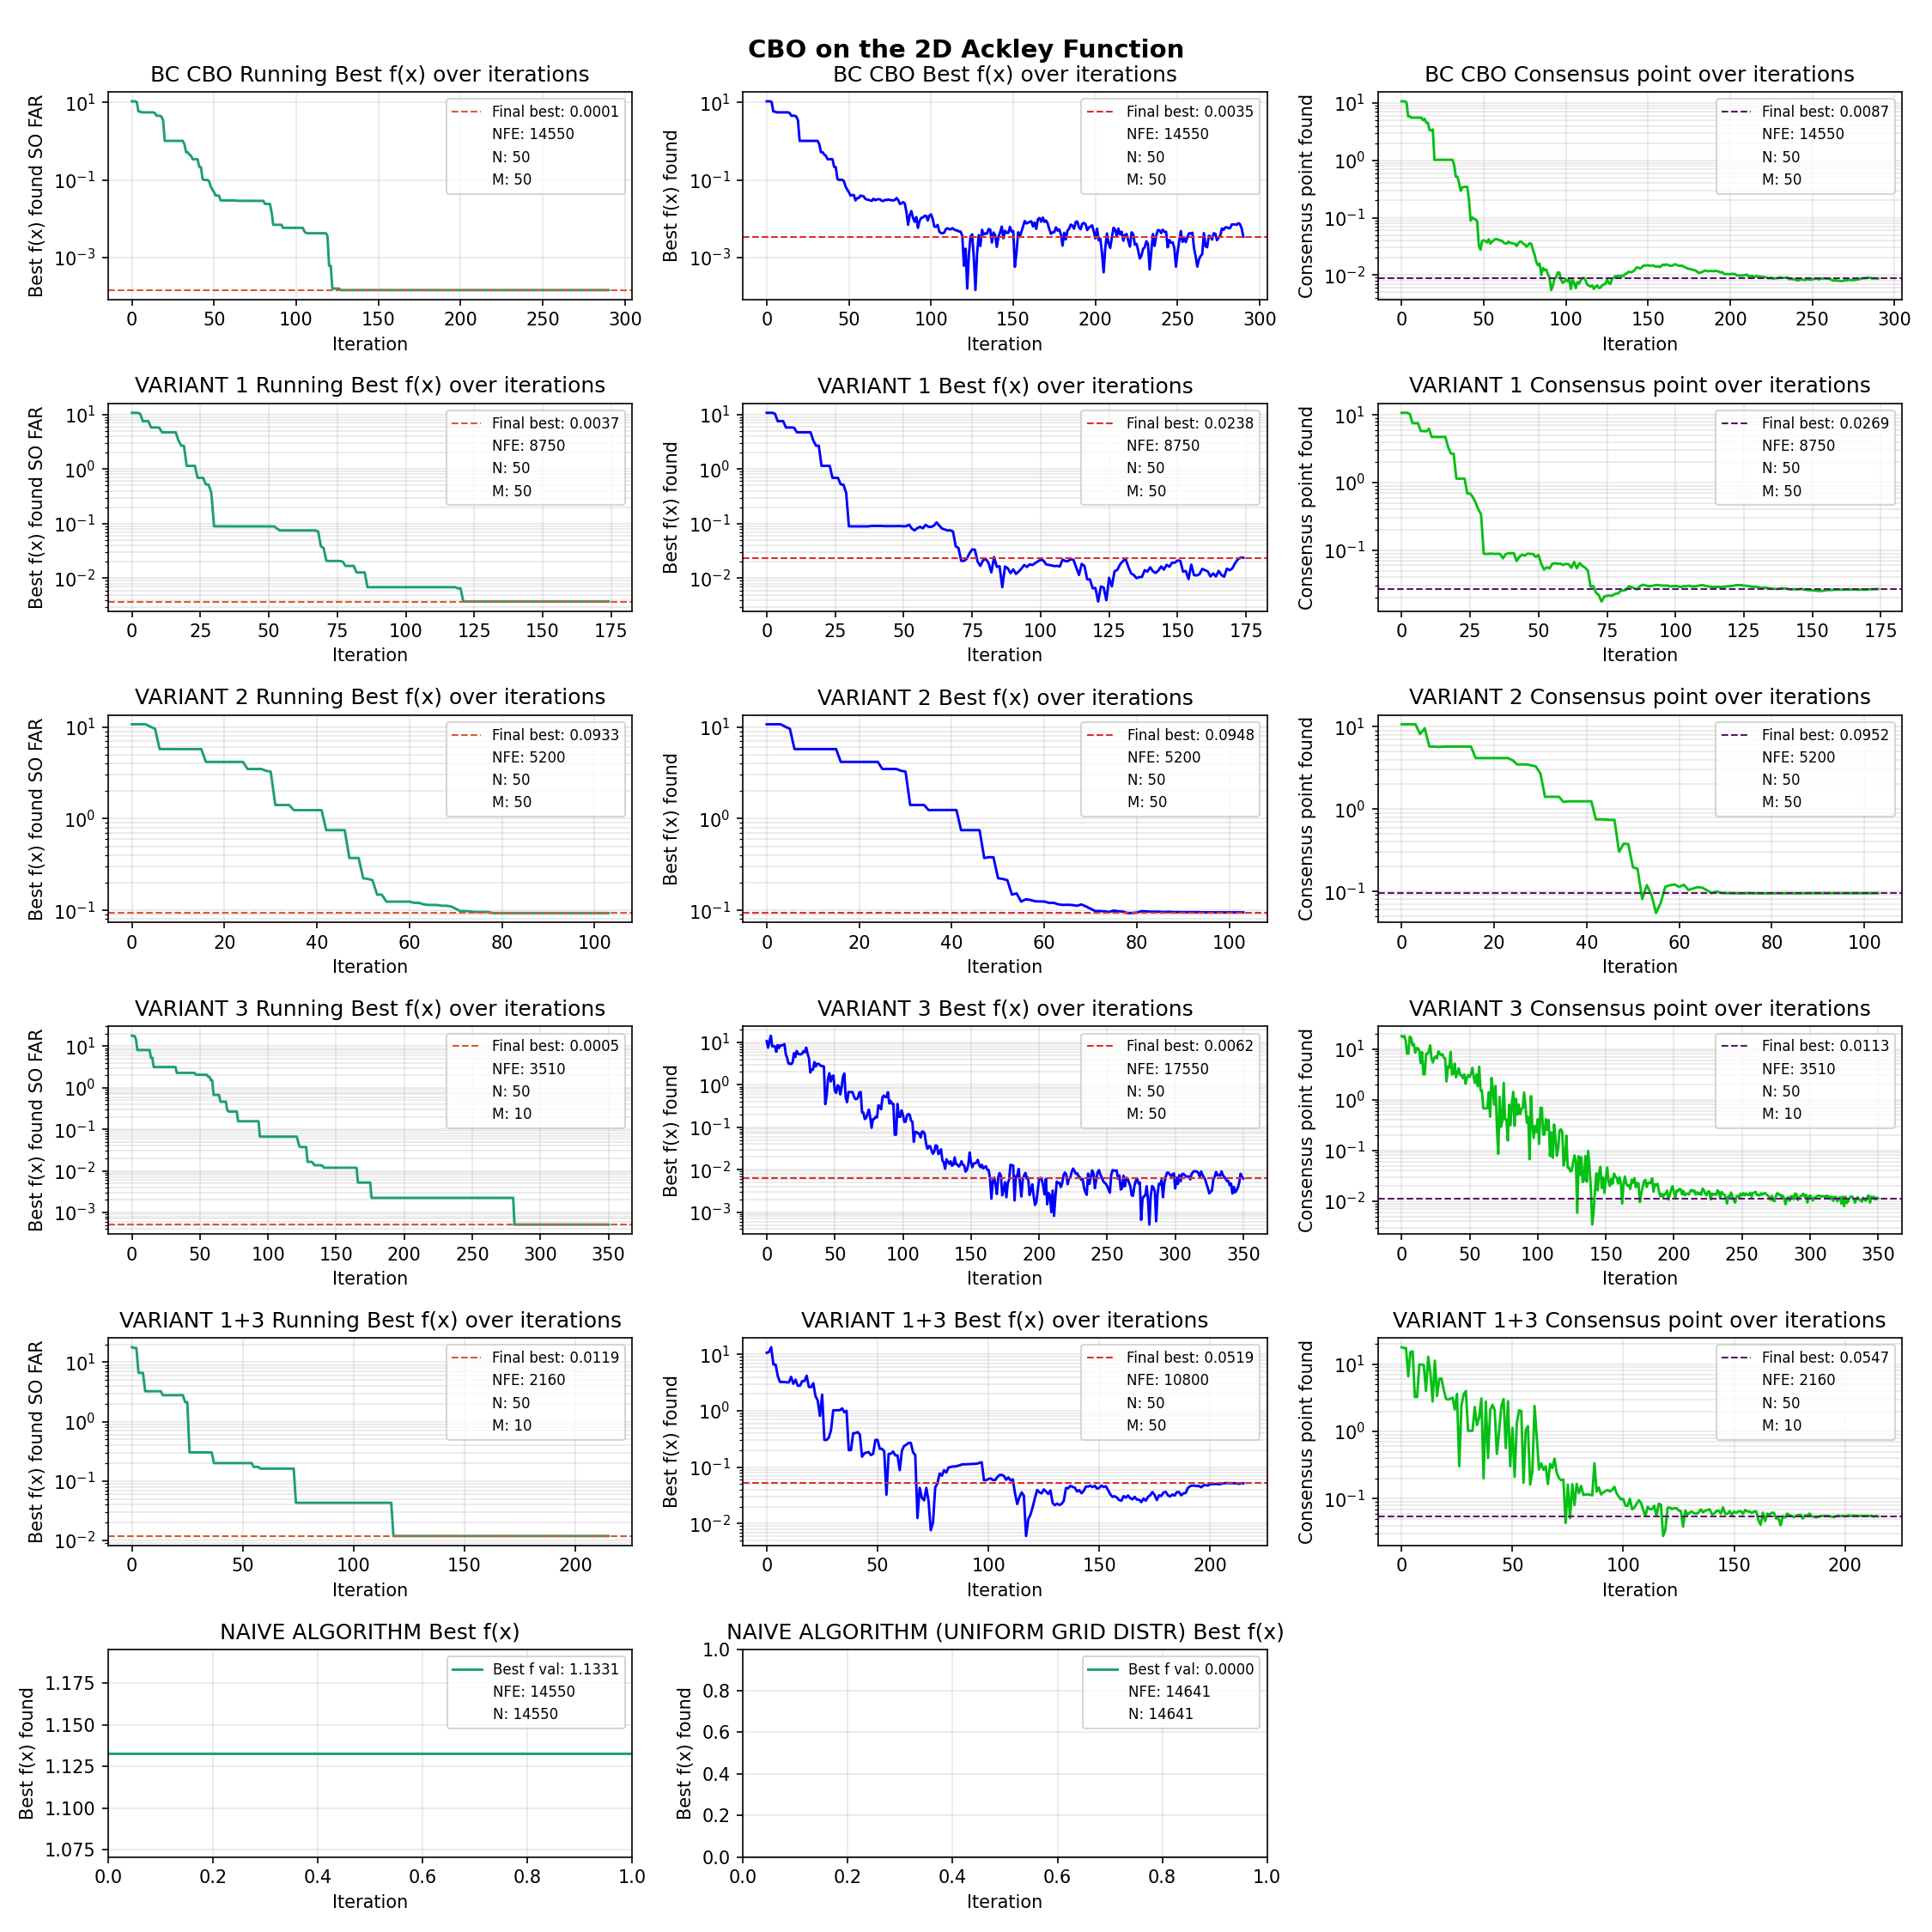

Reproduce this figure in Python.
# LAST UPDATED 8/19/2026
import sys
from pathlib import Path
sys.path.append(str(Path(__file__).resolve().parent.parent.parent))

import numpy as np
import matplotlib.pyplot as plt
import matplotlib.colors as mcolors
import matplotlib.patches as mpatches

from bc_algorithms import ackley, cbo, naive, naive_uniform
from variants_cbo.variant_1 import component_wise_diff
from variants_cbo.variant_2 import common_noise
from variants_cbo.variant_3 import random_mini_batch
from variants_cbo.variant_1and3 import comp_diff_random_batch


# best f(x) found SO FAR over iterations
def best_obj_val_hist(ax, best_val_hist, best_val, n_particles=50, m_size=50):
    # plot x (iteration) and y (obj value)
    ax.semilogy(best_val_hist, color="#1D9E75", linewidth=1.4)
    # draw horizontal y line to show where run ended up
    ax.axhline(y=best_val, color="#D85A30", linestyle="--", linewidth=1, label=(f"Final best: {best_val:.4f}"))

    # ax.set_title("Best f(x) over iterations")
    ax.set_xlabel("Iteration"); ax.set_ylabel("Best f(x) found SO FAR")
    # ax.legend(fontsize=8)
    ax.grid(alpha=0.3, which="both")

    # get the existing plot handles automatically
    handles, labels = ax.get_legend_handles_labels()

    # add info patches to legend
    info1 = mpatches.Patch(color='none', label=f'NFE: {m_size * len(best_val_hist)}')
    info2 = mpatches.Patch(color='none', label=f'N: {n_particles}')
    info3 = mpatches.Patch(color='none', label=f'M: {m_size}')
    ax.legend(handles=handles + [info1, info2, info3], fontsize=8)

# best f(x) during each iteration
def obj_val_hist(ax, obj_val_hist, n_particles=50, m_size=50):
    # plot x (iteration) and y (obj value)
    ax.semilogy(obj_val_hist, color="blue", linewidth=1.4)
    # draw horizontal y line to show where run ended up
    ax.axhline(y=obj_val_hist[-1], color="#D83030", linestyle="--", linewidth=1, label=(f"Final best: {obj_val_hist[-1]:.4f}"))

    ax.set_xlabel("Iteration"); ax.set_ylabel("Best f(x) found")
    # ax.legend(fontsize=8)
    ax.grid(alpha=0.3, which="both")

    # add info patches to legend
    handles, labels = ax.get_legend_handles_labels()
    info1 = mpatches.Patch(color='none', label=f'NFE: {m_size*len(obj_val_hist)}')
    info2 = mpatches.Patch(color='none', label=f'N: {n_particles}')
    info3 = mpatches.Patch(color='none', label=f'M: {m_size}')
    ax.legend(handles=handles + [info1, info2, info3], fontsize=8)

# consensus point history over iterations
def consensus_hist(ax, consensus_hist, n_particles=50, m_size=50):
    consensus_vals = ackley(consensus_hist)
    ax.semilogy(consensus_vals, color="#06BF15", linewidth=1.4)
    # draw horizontal y line to show where run ended up
    ax.axhline(y=consensus_vals[-1], color="#591766", linestyle="--", linewidth=1, label=(f"Final best: {consensus_vals[-1]:.4f}"))

    ax.set_xlabel("Iteration"); ax.set_ylabel("Consensus point found")
    # ax.legend(fontsize=8)
    ax.grid(alpha=0.3, which="both")

    # add info patches to legend
    handles, labels = ax.get_legend_handles_labels()
    info1 = mpatches.Patch(color='none', label=f'NFE: {m_size*len(consensus_hist)}')
    info2 = mpatches.Patch(color='none', label=f'N: {n_particles}')
    info3 = mpatches.Patch(color='none', label=f'M: {m_size}')
    ax.legend(handles=handles + [info1, info2, info3], fontsize=8)

def obj_val_naive(ax, f=naive):
    best_x, best_val, x_positions, f_vals, n_particles, variance = f(ackley, d=2)
    # draw horizontal line to compare best_val to other graphs
    ax.axhline(y=best_val, color="#1D9E75", linestyle="-", linewidth=1.4, label=(f"Best f val: {best_val:.4f}"))
    ax.set_title("NAIVE ALGORITHM Best f(x)")
    ax.set_xlabel("Iteration"); ax.set_ylabel("Best f(x) found")
    # ax.legend(fontsize=8)
    ax.grid(alpha=0.3, which="both")

    # add info patches to legend
    handles, labels = ax.get_legend_handles_labels()
    info1 = mpatches.Patch(color='none', label=f'NFE: {n_particles}')
    info2 = mpatches.Patch(color='none', label=f'N: {n_particles}')
    ax.legend(handles=handles + [info1, info2], fontsize=8)


def main():
    # create blank canvas
    fig = plt.figure(figsize=(15,15))
    fig.suptitle("CBO on the 2D Ackley Function", fontsize=14, fontweight="bold")

    # 2x2 figure panels
    ax1 = fig.add_subplot(6,3,1)
    ax2 = fig.add_subplot(6,3,2)
    ax3 = fig.add_subplot(6,3,3)
    ax4 = fig.add_subplot(6,3,4)
    ax5 = fig.add_subplot(6,3,5)
    ax6 = fig.add_subplot(6,3,6)
    ax7 = fig.add_subplot(6,3,7)
    ax8 = fig.add_subplot(6,3,8)
    ax9 = fig.add_subplot(6,3,9)
    ax10 = fig.add_subplot(6,3,10)
    ax11 = fig.add_subplot(6,3,11)
    ax12 = fig.add_subplot(6,3,12)
    ax13 = fig.add_subplot(6,3,13)
    ax14 = fig.add_subplot(6,3,14)
    ax15 = fig.add_subplot(6,3,15)
    ax16 = fig.add_subplot(6,3,16)
    ax17 = fig.add_subplot(6,3,17)


    _, cbo_best_val, cbo_consensus_hist, _, cbo_obj_val_hist, cbo_best_val_hist, _ = cbo(ackley, d=2, seed=0)
    _, var1_best_val, var1_consensus_hist, _, var1_obj_val_hist, var1_best_val_hist, _ = component_wise_diff(ackley, d=2, seed=0)
    _, var2_best_val, var2_consensus_hist, _, var2_obj_val_hist, var2_best_val_hist, _ = common_noise(ackley, d=2, seed=0)
    _, var3_best_val, var3_consensus_hist, _, var3_obj_val_hist, var3_best_val_hist, _ = random_mini_batch(ackley, d=2, seed=0)
    _, var13_best_val, var13_consensus_hist, _, var13_obj_val_hist, var13_best_val_hist, _ = comp_diff_random_batch(ackley, d=2, seed=0)

    # plot graphs
    # running best obj val history
    best_obj_val_hist(ax1, cbo_best_val_hist, cbo_best_val)
    ax1.set_title("BC CBO Running Best f(x) over iterations")
    best_obj_val_hist(ax4, var1_best_val_hist, var1_best_val)
    ax4.set_title("VARIANT 1 Running Best f(x) over iterations")
    best_obj_val_hist(ax7, var2_best_val_hist, var2_best_val)
    ax7.set_title("VARIANT 2 Running Best f(x) over iterations")
    best_obj_val_hist(ax10, var3_best_val_hist, var3_best_val, m_size=10)
    ax10.set_title("VARIANT 3 Running Best f(x) over iterations")
    best_obj_val_hist(ax13, var13_best_val_hist, var13_best_val, m_size=10)
    ax13.set_title("VARIANT 1+3 Running Best f(x) over iterations")
    obj_val_naive(ax16)
    obj_val_naive(ax17, f=naive_uniform)
    ax17.set_title("NAIVE ALGORITHM (UNIFORM GRID DISTR) Best f(x)")


    # obj value history
    obj_val_hist(ax2, cbo_obj_val_hist)
    ax2.set_title("BC CBO Best f(x) over iterations")
    obj_val_hist(ax5, var1_obj_val_hist)
    ax5.set_title("VARIANT 1 Best f(x) over iterations")
    obj_val_hist(ax8, var2_obj_val_hist)
    ax8.set_title("VARIANT 2 Best f(x) over iterations")
    obj_val_hist(ax11, var3_obj_val_hist) # obj_val_hist stays full-swarm-sourced (n_particles cost), unlike best_val_hist
    ax11.set_title("VARIANT 3 Best f(x) over iterations")
    obj_val_hist(ax14, var13_obj_val_hist) # same: full-swarm-sourced, not mini-batch
    ax14.set_title("VARIANT 1+3 Best f(x) over iterations")

    # consensus point history
    consensus_hist(ax3, cbo_consensus_hist)
    ax3.set_title("BC CBO Consensus point over iterations")
    consensus_hist(ax6, var1_consensus_hist)
    ax6.set_title("VARIANT 1 Consensus point over iterations")
    consensus_hist(ax9, var2_consensus_hist)
    ax9.set_title("VARIANT 2 Consensus point over iterations")
    consensus_hist(ax12, var3_consensus_hist, m_size=10)
    ax12.set_title("VARIANT 3 Consensus point over iterations")
    consensus_hist(ax15, var13_consensus_hist, m_size=10)
    ax15.set_title("VARIANT 1+3 Consensus point over iterations")


    plt.tight_layout()
    plt.savefig("obj_val_plot.png", dpi=150)

if __name__ == "__main__":
    main()
